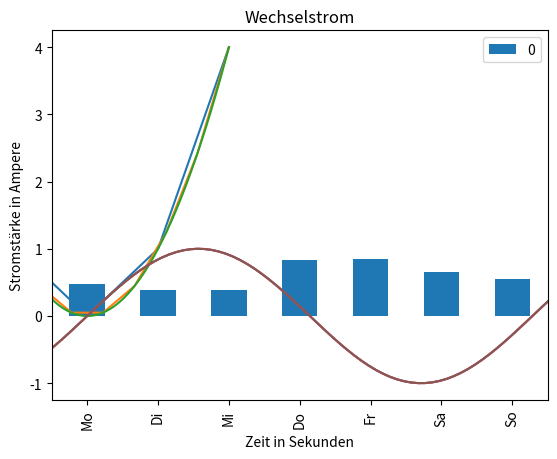
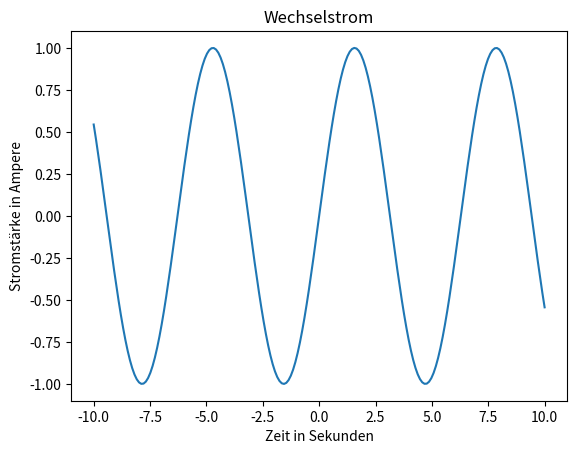
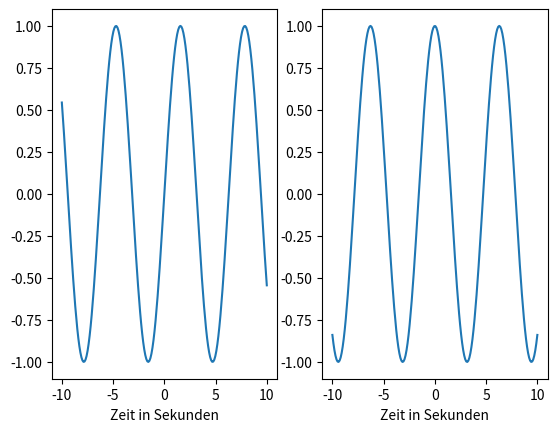
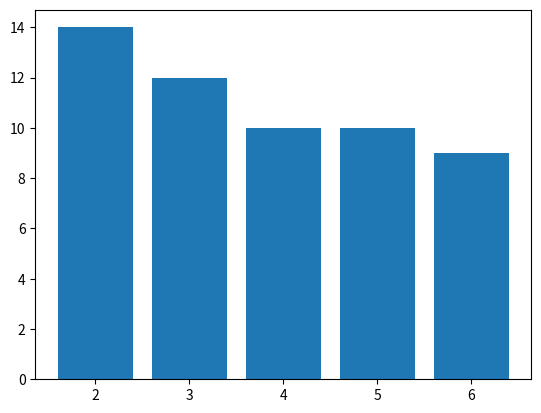
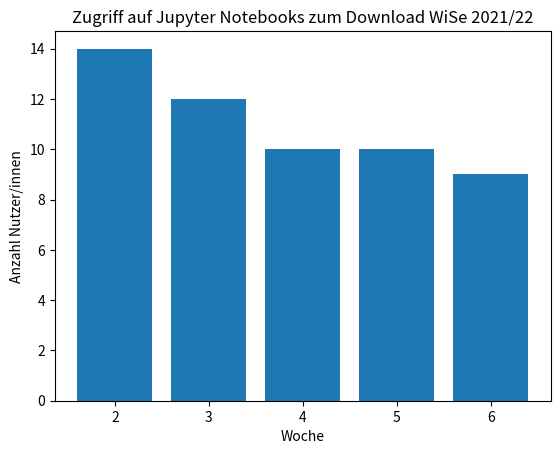
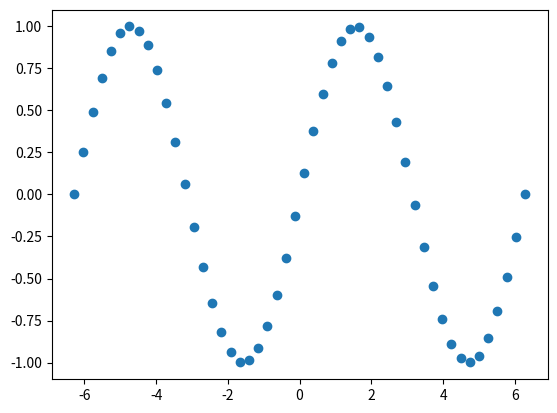
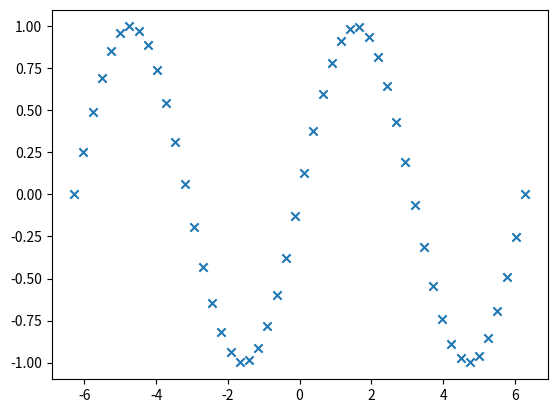
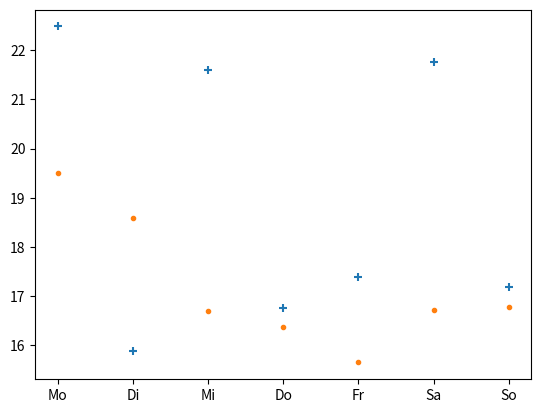
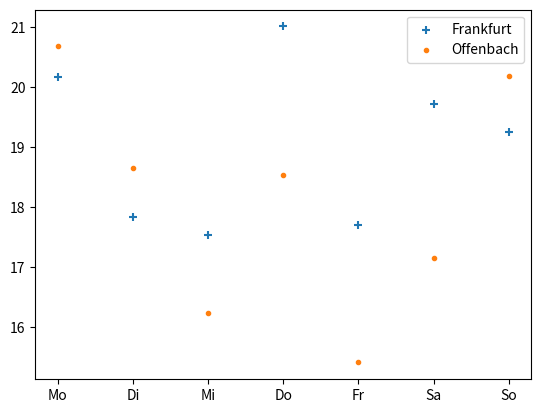
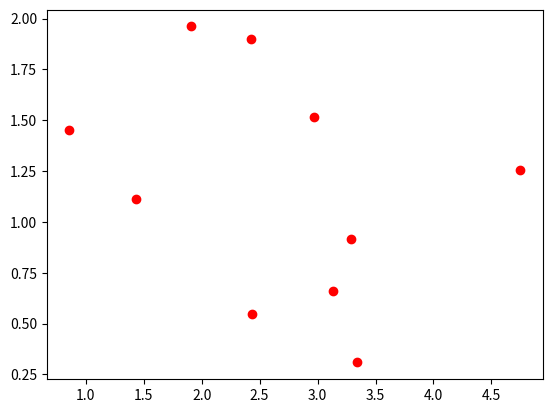
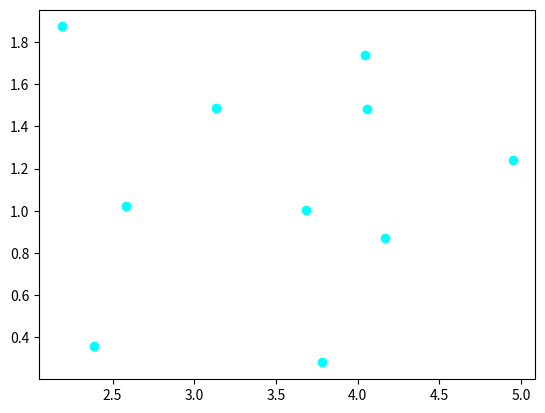
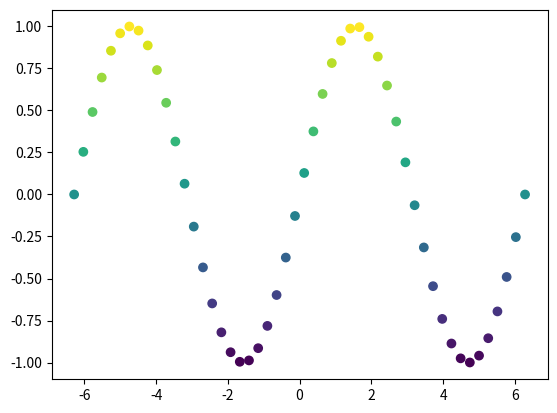
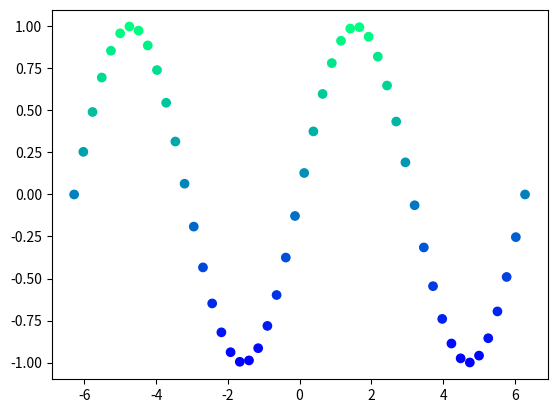
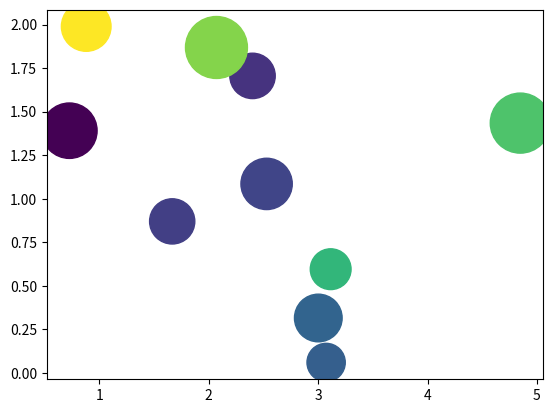
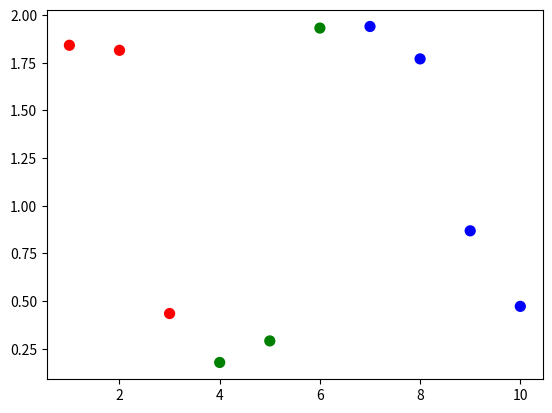

These charts were generated, in order, by the following Python code:
import numpy as np
import pandas as pd

df = pd.DataFrame(np.random.rand(7), index=['Mo','Di','Mi','Do','Fr','Sa','So'])
df.plot(kind='bar')

x = [-2, -1, 0, 1, 2]
y = [4, 1, 0, 1, 4]

import matplotlib.pylab as plt

plt.plot(x,y)

import numpy as np

x = np.linspace(-2, 2, 10) 
y = x**2

plt.plot(x,y);

x = np.linspace(-2, 2, 1000) 
y = x**2

plt.plot(x,y);

x = np.linspace(-10,10,200)
y = np.sin(x)

plt.plot(x,y)
plt.xlabel('Zeit in Sekunden')
plt.ylabel('Stromstärke in Ampere');

x = np.linspace(-10,10,200)
y = np.sin(x)

plt.plot(x,y);
plt.xlabel('Zeit in Sekunden')
plt.ylabel('Stromstärke in Ampere')
plt.title('Wechselstrom');

x = np.linspace(-10,10,200)
y = np.sin(x)

plt.plot(x,y)
plt.xlabel('Zeit in Sekunden')
plt.ylabel('Stromstärke in Ampere')
plt.title('Wechselstrom')
plt.savefig('plot_stromstaerke.png', dpi=300);

# Hier Ihr Code:


# data
x = np.linspace(-10,10,200)
y = np.sin(x)

# plot
fig, ax = plt.subplots()

ax.plot(x,y)
ax.set_xlabel('Zeit in Sekunden')
ax.set_ylabel('Stromstärke in Ampere')
ax.set_title('Wechselstrom');

# data
x = np.linspace(-10,10,200)
y_left  = np.sin(x)
y_right = np.cos(x)

# plot
fig, ax = plt.subplots(nrows=1, ncols=2)

ax[0].plot(x,y_left)
ax[1].plot(x,y_right)
ax[0].set_xlabel('Zeit in Sekunden')
ax[1].set_xlabel('Zeit in Sekunden');

# data
x = [2,3,4,5,6]
y = [14,12,10,10,9]

# bar plot 
fig, ax = plt.subplots()
ax.bar(x,y);

# data
x = [2,3,4,5,6]
y = [14,12,10,10,9]

# bar plot
fig, ax = plt.subplots()
ax.bar(x,y)
ax.set_xlabel('Woche')
ax.set_ylabel('Anzahl Nutzer/innen')
ax.set_title('Zugriff auf Jupyter Notebooks zum Download WiSe 2021/22');

# Hier Ihr Code:


# data
x = np.linspace(-2*np.pi, 2*np.pi, 50)
y = np.sin(x)

# scatter plot
fig, ax = plt.subplots()
ax.scatter(x,y);


# data
x = np.linspace(-2*np.pi, 2*np.pi, 50)
y = np.sin(x)

# scatter plot
fig, ax = plt.subplots()
ax.scatter(x,y, marker='x');

# data
x  = ['Mo', 'Di', 'Mi', 'Do', 'Fr', 'Sa', 'So']
y1 = np.random.uniform(15,23,7)
y2 = np.random.uniform(15,23,7)

# scatter plots
fig, ax = plt.subplots()
ax.scatter(x, y1, marker='+')
ax.scatter(x, y2, marker='.');

# data
x  = ['Mo', 'Di', 'Mi', 'Do', 'Fr', 'Sa', 'So']
y1 = np.random.uniform(15,23,7)
y2 = np.random.uniform(15,23,7)

# scatter plots
fig, ax = plt.subplots()
ax.scatter(x, y1, marker='+', label='Frankfurt')
ax.scatter(x, y2, marker='.', label='Offenbach')
ax.legend();

# data
x = np.random.uniform(0, 5, 10)
y = np.random.uniform(0, 2, 10)
T = np.random.uniform(15,23,10)

# scatter plots
fig, ax = plt.subplots()
ax.scatter(x, y, marker='o', c='r');

# data
x = np.random.uniform(0, 5, 10)
y = np.random.uniform(0, 2, 10)
T = np.random.uniform(15,23,10)

# scatter plots
fig, ax = plt.subplots()
ax.scatter(x, y, marker='o', c='aqua');

# data
x = np.linspace(-2*np.pi, 2*np.pi, 50)
y = np.sin(x)

# scatter plots
fig, ax = plt.subplots()
ax.scatter(x, y, marker='o', c=y, cmap='viridis');


# data
x = np.linspace(-2*np.pi, 2*np.pi, 50)
y = np.sin(x)

# scatter plots
fig, ax = plt.subplots()
ax.scatter(x, y, marker='o', c=y, cmap='winter');

# data
x = np.random.uniform(0, 5, 10)
y = np.random.uniform(0, 2, 10)
T = np.random.uniform(5,25,10)
my_size = np.random.uniform(500,2000,10)

# scatter plots
fig, ax = plt.subplots()
ax.scatter(x, y, s=my_size, c=T);

meine_farben = ['red', 'red', 'red', 'green', 'green', 'green', 'blue', 'blue', 'blue', 'blue']

x = np.linspace(1,10, 10)
y = np.random.uniform(0, 2, 10)

# scatter plots
fig, ax = plt.subplots()
ax.scatter(x, y, s=50, c=meine_farben);

# Hier Ihr Code
